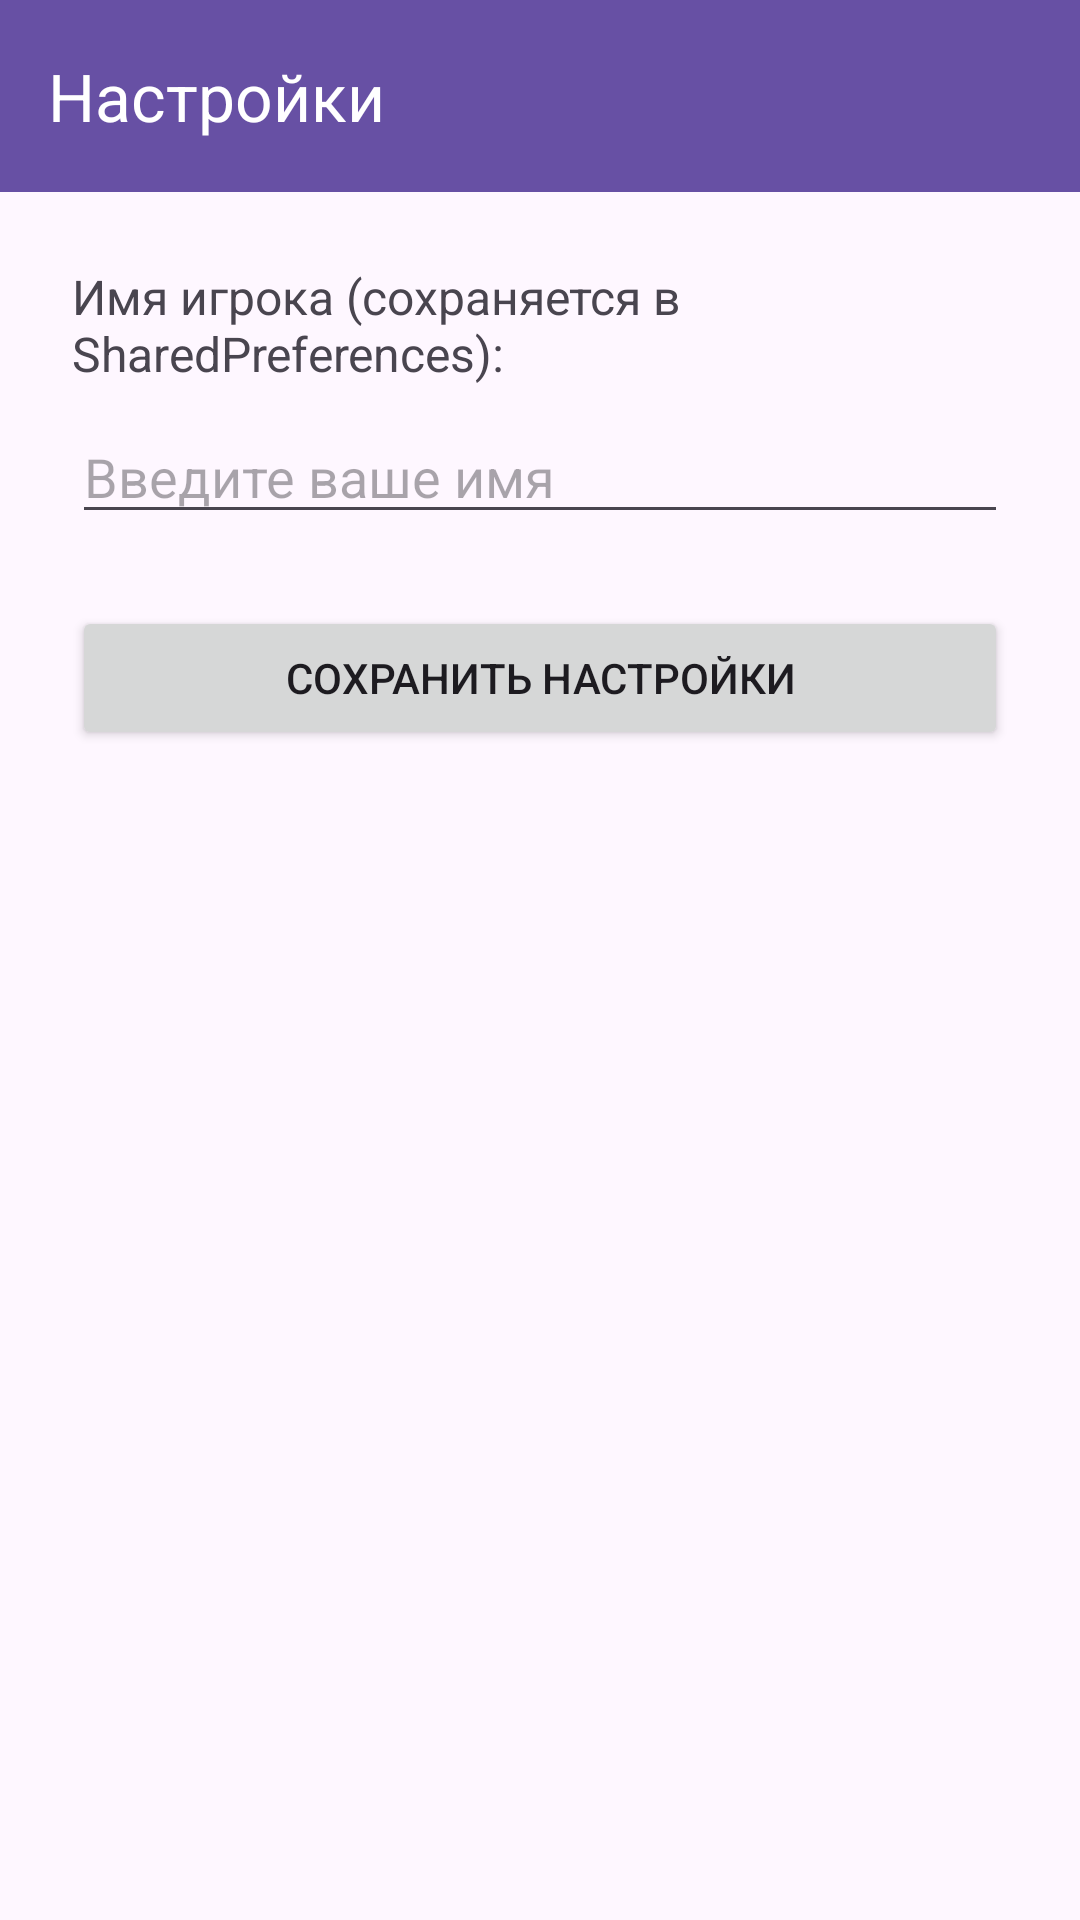

Here is an Android app screen rendered from its layout file. Give the layout XML and the strings, colors and styles it references.
<!-- AndroidManifest.xml: application theme Theme.CityGame -->
<!-- res/layout/activity_settings.xml -->
<?xml version="1.0" encoding="utf-8"?>
<LinearLayout xmlns:android="http://schemas.android.com/apk/res/android"
    xmlns:app="http://schemas.android.com/apk/res-auto"
    android:layout_width="match_parent"
    android:layout_height="match_parent"
    android:orientation="vertical"
    android:fitsSystemWindows="true">

    <androidx.appcompat.widget.Toolbar
        android:id="@+id/toolbarSettings"
        android:layout_width="match_parent"
        android:layout_height="?attr/actionBarSize"
        android:background="?attr/colorPrimary"
        app:title="Настройки"
        app:titleTextColor="@android:color/white" />

    <LinearLayout
        android:layout_width="match_parent"
        android:layout_height="wrap_content"
        android:orientation="vertical"
        android:padding="24dp">

        <TextView
            android:layout_width="wrap_content"
            android:layout_height="wrap_content"
            android:text="Имя игрока (сохраняется в SharedPreferences):"
            android:textSize="16sp"
            android:layout_marginBottom="8dp"/>

        <EditText
            android:id="@+id/editTextPlayerName"
            android:layout_width="match_parent"
            android:layout_height="wrap_content"
            android:hint="Введите ваше имя"
            android:inputType="textPersonName"
            android:layout_marginBottom="24dp" />

        <Button
            android:id="@+id/btnSaveSettings"
            android:layout_width="match_parent"
            android:layout_height="wrap_content"
            android:text="Сохранить настройки" />
    </LinearLayout>
</LinearLayout>
<!-- resources referenced by this layout -->
<resources>
  <style name="Theme.CityGame" parent="Base.Theme.CityGame" />
  <style name="Base.Theme.CityGame" parent="Theme.Material3.DayNight.NoActionBar">
          
          
      </style>
</resources>
